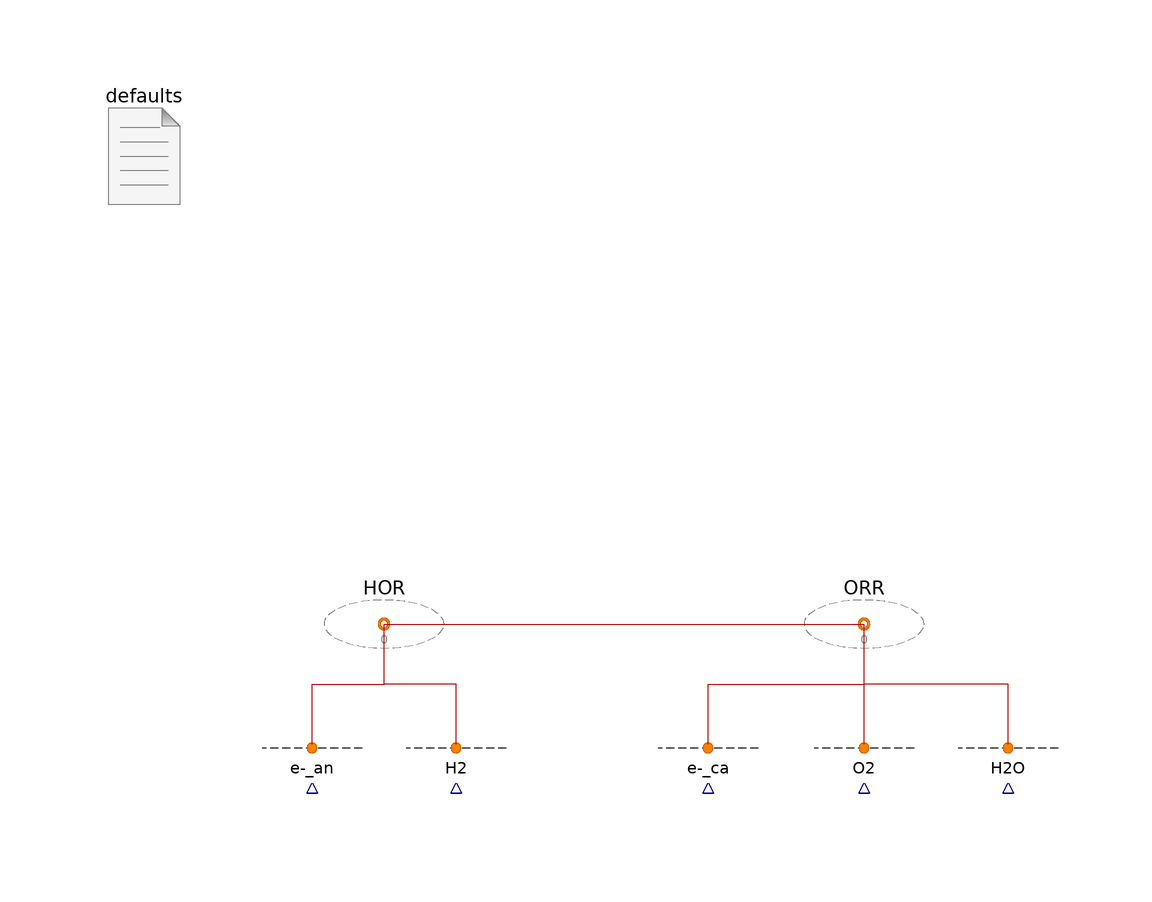

Above is the diagram view of the following Modelica model: its components placed by their Placement annotations and its connect equations drawn as lines.

model Cell "Test both half reactions of a cell"
      extends Modelica.Icons.UnderConstruction;
      extends Modelica.Icons.Example;
      output Q.Number DeltamuPerT='e-_an'.chemical.mu - 'e-_ca'.chemical.mu
        "Voltage of cathode w.r.t. anode";
      // The negative factor is due to the charge negative charge of electrons.

      FCSys.Subregions.Reaction HOR(nu={2,2,1}) "Hydrogen oxidation reaction"
        annotation (Placement(transformation(extent={{-50,-10},{-30,10}})));

      FCSys.BCs.Chemical.Species.Species 'e-_an'(redeclare
          FCSys.BCs.Chemical.Species.Material.PotentialElectrochemical
          materialBC) annotation (Placement(transformation(
            extent={{-10,-10},{10,10}},
            rotation=180,
            origin={-52,-24})));
      FCSys.BCs.Chemical.Species.Species H2(redeclare
          FCSys.BCs.Chemical.Species.Material.PotentialElectrochemical
          materialBC) annotation (Placement(transformation(
            extent={{-10,-10},{10,10}},
            rotation=180,
            origin={-28,-24})));
      inner FCSys.BCs.Defaults defaults(analysis=true)
        annotation (Placement(transformation(extent={{-90,70},{-70,90}})));
      FCSys.Subregions.Reaction ORR(nu={4,4,1,-2}) "Oxygen reduction reaction"
        annotation (Placement(transformation(extent={{30,-10},{50,10}})));
      FCSys.BCs.Chemical.Species.Species 'e-_ca'(redeclare
          FCSys.BCs.Chemical.Species.Material.Current materialBC, redeclare
          Modelica.Blocks.Sources.Ramp materialSpec(duration=3600e2, height=100
              *U.A)) annotation (Placement(transformation(
            extent={{-10,-10},{10,10}},
            rotation=180,
            origin={14,-24})));
      FCSys.BCs.Chemical.Species.Species O2(redeclare
          FCSys.BCs.Chemical.Species.Material.PotentialElectrochemical
          materialBC) annotation (Placement(transformation(
            extent={{-10,-10},{10,10}},
            rotation=180,
            origin={40,-24})));
      FCSys.BCs.Chemical.Species.Species H2O(redeclare
          FCSys.BCs.Chemical.Species.Material.PotentialElectrochemical
          materialBC, redeclare Modelica.Blocks.Sources.Constant materialSpec(k
            =-2*1.20646*U.V/(298.15*U.K))) annotation (Placement(transformation(
            extent={{-10,-10},{10,10}},
            rotation=180,
            origin={64,-24})));
      // Note:  The OCV of H2/O2 cell is 1.20646 V at 300 K, assuming the product is
      // gaseous.
    equation
      connect('e-_an'.chemical, HOR.chemical[1]) annotation (Line(
          points={{-52,-20},{-52,-10},{-40,-10},{-40,5.55112e-16}},
          color={170,0,0},
          smooth=Smooth.None));
      connect(H2.chemical, HOR.chemical[3]) annotation (Line(
          points={{-28,-20},{-28,-10},{-40,-10},{-40,5.55112e-16}},
          color={170,0,0},
          smooth=Smooth.None));
      connect('e-_ca'.chemical, ORR.chemical[1]) annotation (Line(
          points={{14,-20},{14,-10},{40,-10},{40,5.55112e-16}},
          color={170,0,0},
          smooth=Smooth.None));
      connect(O2.chemical, ORR.chemical[3]) annotation (Line(
          points={{40,-20},{40,5.55112e-16}},
          color={170,0,0},
          smooth=Smooth.None));
      connect(H2O.chemical, ORR.chemical[4]) annotation (Line(
          points={{64,-20},{64,-10},{40,-10},{40,5.55112e-16}},
          color={170,0,0},
          smooth=Smooth.None));
      connect(HOR.chemical[2], ORR.chemical[2]) annotation (Line(
          points={{-40,5.55112e-16},{8,-4.87687e-22},{8,5.55112e-16},{40,
              5.55112e-16}},
          color={170,0,0},
          smooth=Smooth.None));

      annotation (
        Diagram(graphics),
        experiment(StopTime=360000),
        experimentSetupOutput,
        Commands(file="resources/scripts/Dymola/Subregions.Examples.Cell.mos"));
    end Cell;